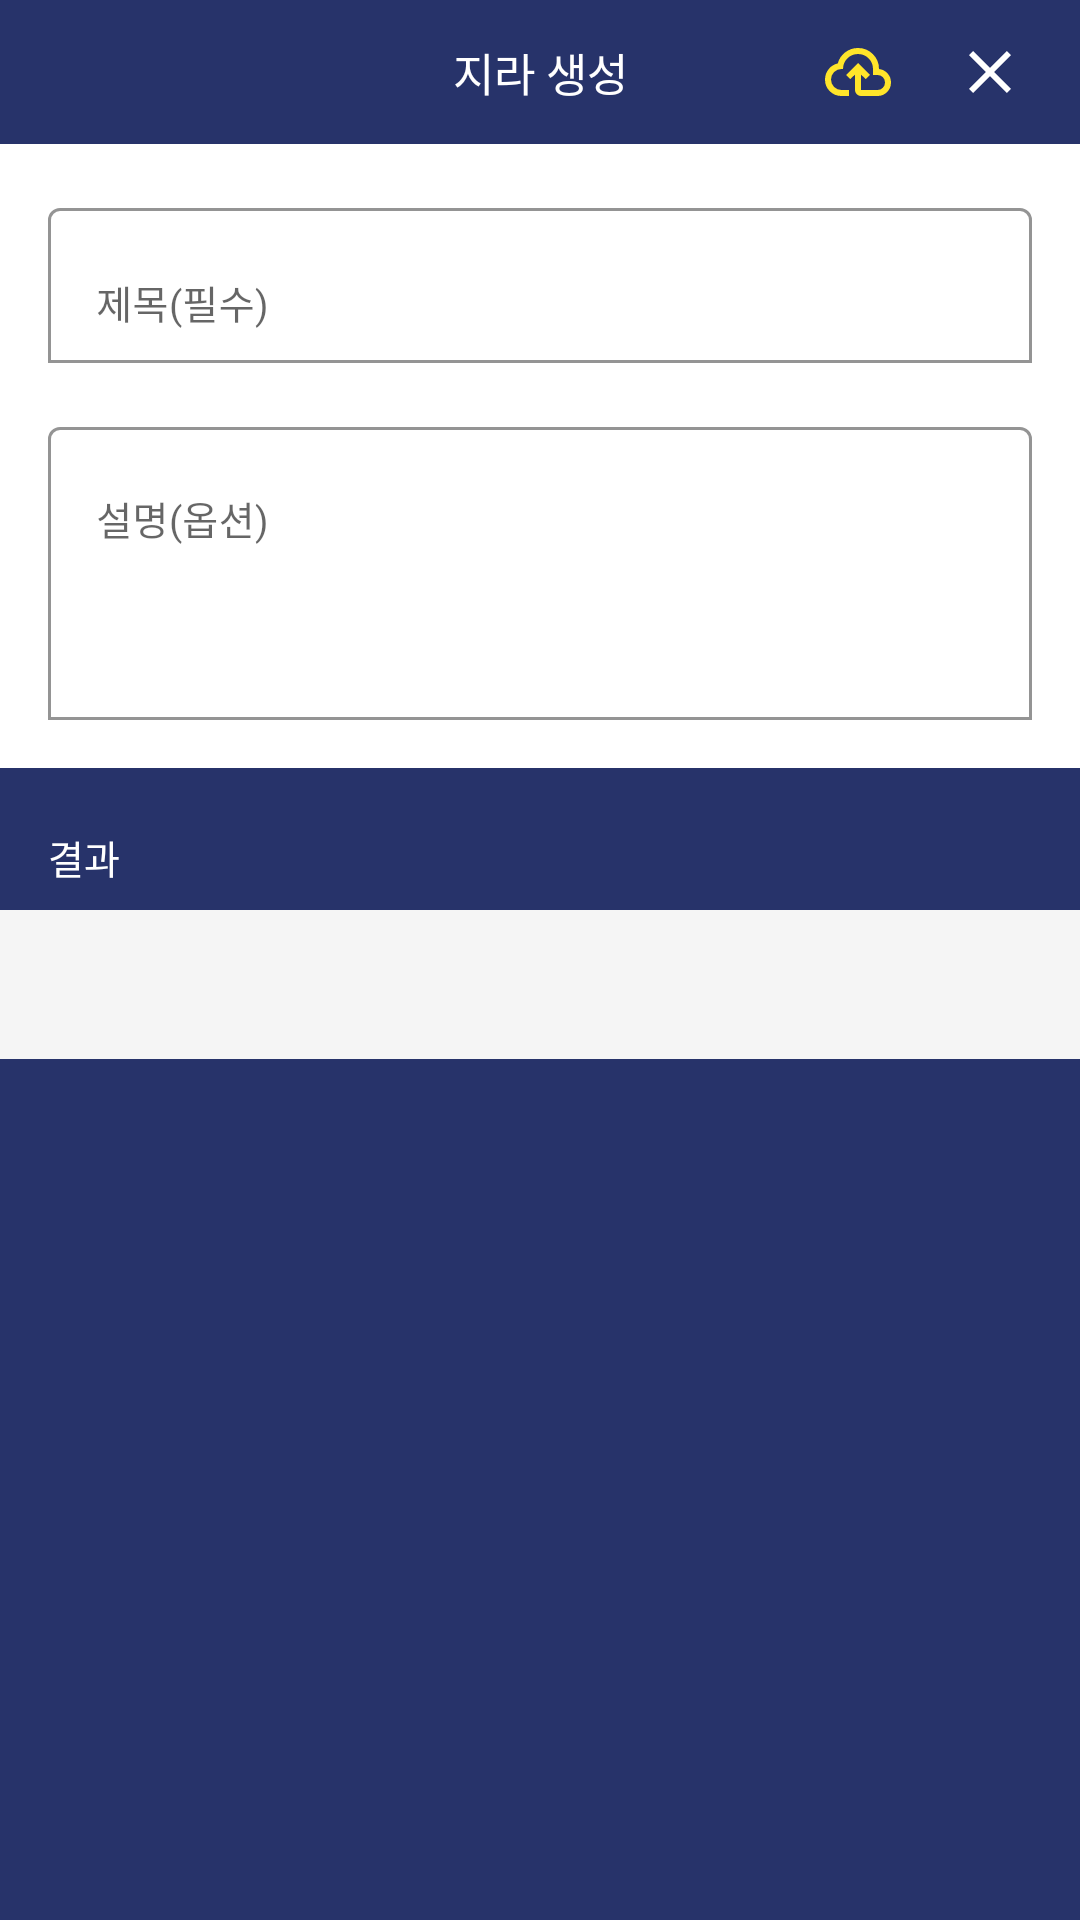

The Android layout XML behind this screen, and the referenced resources:
<!-- AndroidManifest.xml: fallback theme Theme.MaterialComponents.DayNight.NoActionBar -->
<!-- res/layout/qal_activity_create_jira.xml -->
<?xml version="1.0" encoding="utf-8"?>
<androidx.constraintlayout.widget.ConstraintLayout xmlns:android="http://schemas.android.com/apk/res/android"
    xmlns:app="http://schemas.android.com/apk/res-auto"
    xmlns:tools="http://schemas.android.com/tools"
    android:layout_width="match_parent"
    android:layout_height="match_parent"
    android:background="#ff27336A"
    android:orientation="vertical"
    tools:context=".act.CreateJiraActivity">

    
    <androidx.constraintlayout.widget.ConstraintLayout
        android:id="@+id/layoutTitle"
        android:layout_width="match_parent"
        android:layout_height="48dp"
        android:paddingStart="12dp"
        android:paddingEnd="12dp"
        app:layout_constraintTop_toTopOf="parent">

        <TextView
            android:layout_width="wrap_content"
            android:layout_height="wrap_content"
            android:text="지라 생성"
            android:textColor="#ffffff"
            android:textSize="15sp"
            app:layout_constraintBottom_toBottomOf="parent"
            app:layout_constraintEnd_toEndOf="parent"
            app:layout_constraintStart_toStartOf="parent"
            app:layout_constraintTop_toTopOf="parent" />

        <ImageView
            android:id="@+id/ivClose"
            android:layout_width="36dp"
            android:layout_height="36dp"
            android:foreground="@drawable/qal_ripple_8"
            android:scaleType="center"
            android:src="@drawable/qal_ic_outline_close_24"
            android:tint="#ffffff"
            app:layout_constraintBottom_toBottomOf="parent"
            app:layout_constraintEnd_toEndOf="parent"
            app:layout_constraintTop_toTopOf="parent" />

        <ImageView
            android:id="@+id/ivUpload"
            android:layout_width="36dp"
            android:layout_height="36dp"
            android:layout_marginEnd="8dp"
            android:foreground="@drawable/qal_ripple_8"
            android:scaleType="center"
            android:src="@drawable/qal_ic_outline_cloud_upload_24"
            android:tint="#FFE52A"
            app:layout_constraintBottom_toBottomOf="parent"
            app:layout_constraintEnd_toStartOf="@+id/ivClose"
            app:layout_constraintTop_toTopOf="parent" />

    </androidx.constraintlayout.widget.ConstraintLayout>

    <FrameLayout
        android:layout_width="match_parent"
        android:layout_height="0dp"
        app:layout_constraintBottom_toBottomOf="parent"
        app:layout_constraintTop_toBottomOf="@+id/layoutTitle">

        <ScrollView
            android:layout_width="match_parent"
            android:layout_height="match_parent">

            <LinearLayout
                android:layout_width="match_parent"
                android:layout_height="wrap_content"
                android:orientation="vertical">

                <LinearLayout
                    android:layout_width="match_parent"
                    android:layout_height="wrap_content"
                    android:background="#ffffff"
                    android:orientation="vertical"
                    android:padding="16dp">

                    <com.google.android.material.textfield.TextInputLayout
                        android:id="@+id/tilTitle"
                        android:layout_width="match_parent"
                        android:layout_height="wrap_content"
                        android:hint="제목(필수)"
                        app:boxBackgroundColor="#FFFFFF"
                        app:boxBackgroundMode="outline">

                        <com.google.android.material.textfield.TextInputEditText
                            android:id="@+id/editTitle"
                            android:layout_width="match_parent"
                            android:layout_height="wrap_content"
                            android:inputType="text"
                            android:maxLines="1"
                            android:textColor="#000000"
                            android:textSize="13sp" />
                    </com.google.android.material.textfield.TextInputLayout>

                    <com.google.android.material.textfield.TextInputLayout
                        android:id="@+id/tilDesc"
                        android:layout_width="match_parent"
                        android:layout_height="wrap_content"
                        android:layout_marginTop="16dp"
                        android:hint="설명(옵션)"
                        app:boxBackgroundColor="#FFFFFF"
                        app:boxBackgroundMode="outline">

                        <com.google.android.material.textfield.TextInputEditText
                            android:id="@+id/editDes"
                            android:layout_width="match_parent"
                            android:layout_height="wrap_content"
                            android:gravity="top"
                            android:inputType="textMultiLine"
                            android:lines="4"
                            android:minLines="4"
                            android:textColor="#000000"
                            android:textSize="13sp" />
                    </com.google.android.material.textfield.TextInputLayout>

                </LinearLayout>

                <TextView
                    android:layout_width="wrap_content"
                    android:layout_height="wrap_content"
                    android:layout_marginStart="16dp"
                    android:layout_marginTop="20dp"
                    android:text="결과"
                    android:textColor="#ffffff"
                    android:textSize="13sp" />

                <com.google.android.material.textview.MaterialTextView
                    android:id="@+id/tvResult"
                    android:layout_width="match_parent"
                    android:layout_height="wrap_content"
                    android:layout_marginTop="8dp"
                    android:autoLink="web"
                    android:background="#F5F5F5"
                    android:padding="16dp"
                    android:text=""
                    android:textColor="#000000"
                    android:textSize="13sp" />
            </LinearLayout>

        </ScrollView>

        <ProgressBar
            android:id="@+id/progressBar"
            android:layout_width="wrap_content"
            android:layout_height="wrap_content"
            android:layout_gravity="center"
            android:layout_marginBottom="16dp"
            android:visibility="gone" />
    </FrameLayout>

</androidx.constraintlayout.widget.ConstraintLayout>
<!-- resources referenced by this layout -->
<resources>
  <!-- drawable qal_ic_outline_close_24 (drawable) -->
  <vector xmlns:android="http://schemas.android.com/apk/res/android"
      android:width="24dp"
      android:height="24dp"
      android:tint="#CCCCCC"
      android:viewportWidth="960"
      android:viewportHeight="960">
  
      <path
          android:fillColor="@android:color/white"
          android:pathData="M256,760L200,704L424,480L200,256L256,200L480,424L704,200L760,256L536,480L760,704L704,760L480,536L256,760Z" />
  
  </vector>
  <!-- drawable qal_ic_outline_cloud_upload_24 (drawable) -->
  <vector xmlns:android="http://schemas.android.com/apk/res/android"
      android:width="24dp"
      android:height="24dp"
      android:tint="#CCCCCC"
      android:viewportWidth="960"
      android:viewportHeight="960">
  
      <path
          android:fillColor="@android:color/white"
          android:pathData="M260,800Q169,800 104.5,737Q40,674 40,583Q40,505 87,444Q134,383 210,366Q235,274 310,217Q385,160 480,160Q597,160 678.5,241.5Q760,323 760,440L760,440L760,440Q829,448 874.5,499.5Q920,551 920,620Q920,695 867.5,747.5Q815,800 740,800L520,800Q487,800 463.5,776.5Q440,753 440,720L440,514L376,576L320,520L480,360L640,520L584,576L520,514L520,720Q520,720 520,720Q520,720 520,720L740,720Q782,720 811,691Q840,662 840,620Q840,578 811,549Q782,520 740,520L680,520L680,440Q680,357 621.5,298.5Q563,240 480,240Q397,240 338.5,298.5Q280,357 280,440L260,440Q202,440 161,481Q120,522 120,580Q120,638 161,679Q202,720 260,720L360,720L360,800L260,800ZM480,520L480,520L480,520Q480,520 480,520Q480,520 480,520L480,520L480,520Q480,520 480,520Q480,520 480,520L480,520Q480,520 480,520Q480,520 480,520L480,520Q480,520 480,520Q480,520 480,520Q480,520 480,520Q480,520 480,520L480,520L480,520Q480,520 480,520Q480,520 480,520Q480,520 480,520Q480,520 480,520L480,520Q480,520 480,520Q480,520 480,520Q480,520 480,520Q480,520 480,520L480,520Z" />
  
  </vector>
  <!-- drawable qal_ripple_8 (drawable) -->
  <?xml version="1.0" encoding="utf-8"?>
  <ripple xmlns:android="http://schemas.android.com/apk/res/android"
      android:color="#80aaaaaa">
      <item android:id="@android:id/mask">
          <shape android:shape="rectangle">
              <corners android:radius="8dp" />
              <solid android:color="#000000" />
          </shape>
      </item>
  </ripple>
</resources>
